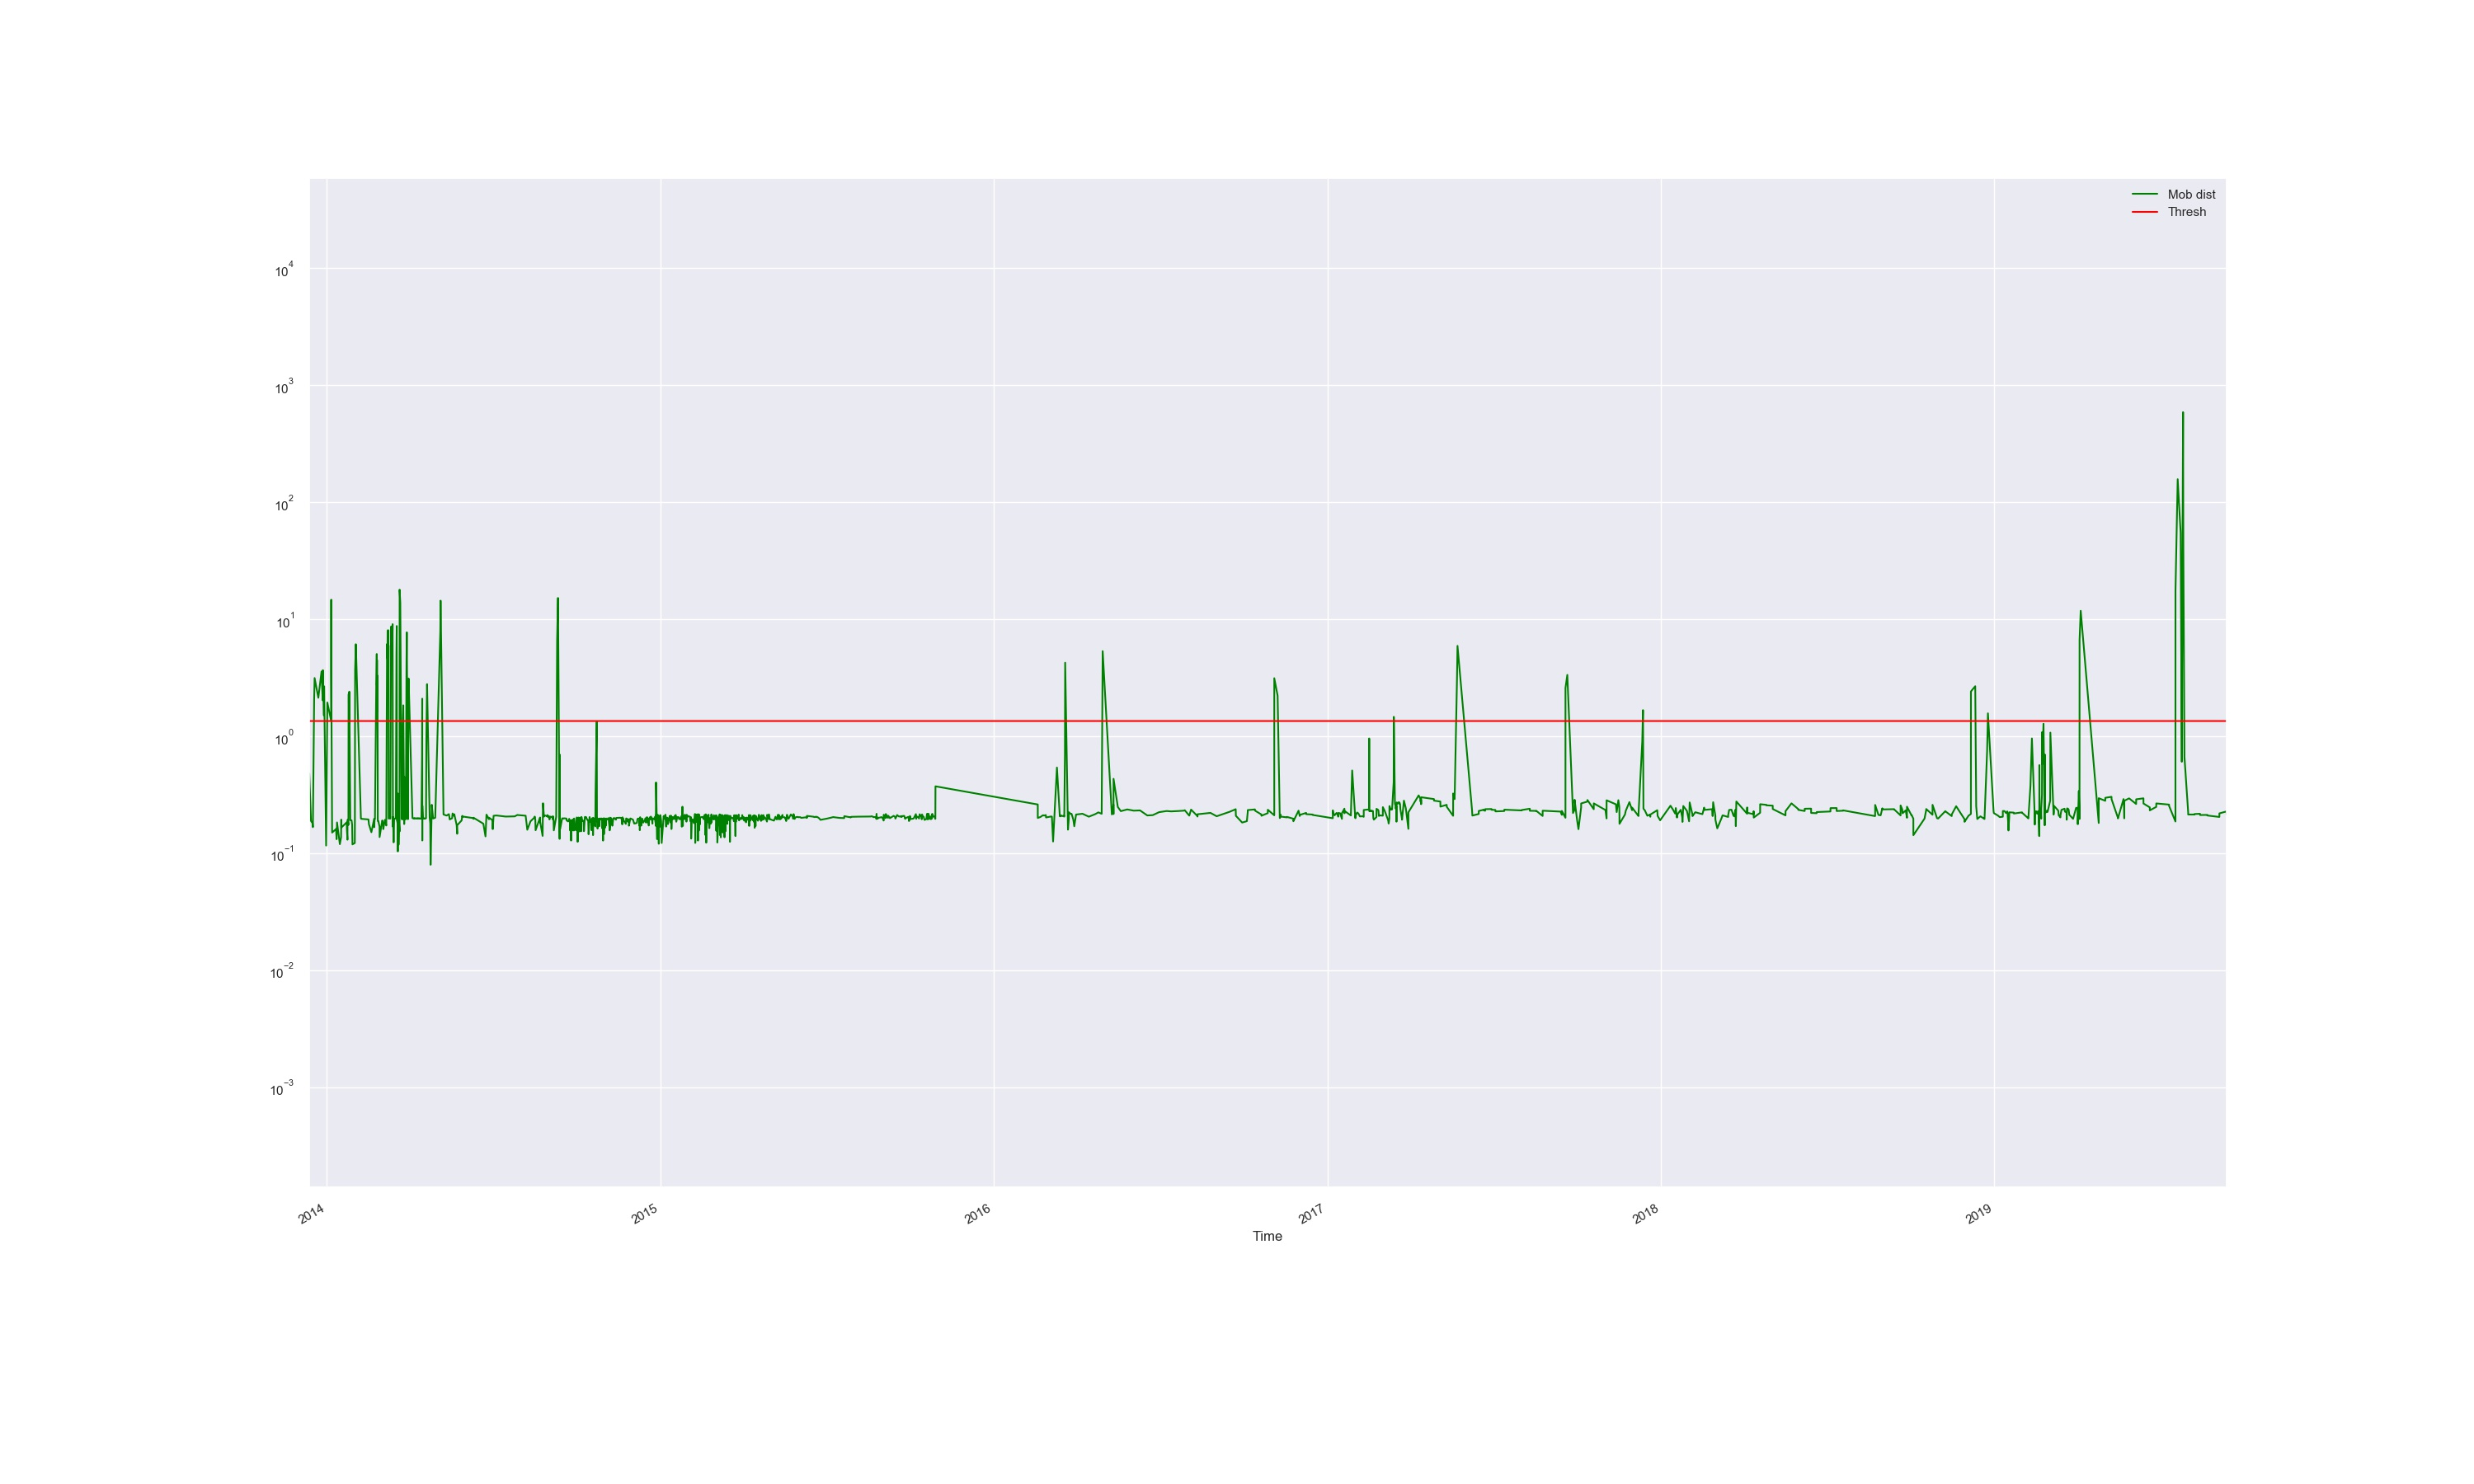

The table this chart was drawn from, first rows:
Time, Mob dist, Thresh, Anomaly
2013-12-12 14:52:35.330, 0.4834, 1.355, False
2013-12-14 13:10:11.007, 0.1896, 1.355, False
2013-12-16 06:30:10.707, 0.181, 1.355, False
2013-12-16 14:30:10.641, 0.1679, 1.355, False
2013-12-17 23:19:28.676, 2.054, 1.355, True
2013-12-18 11:49:20.689, 3.157, 1.355, True
2013-12-22 13:29:19.856, 2.14, 1.355, True
2013-12-26 01:29:18.935, 3.587, 1.355, True
2013-12-27 07:49:18.620, 2.04, 1.355, True
2013-12-27 13:29:18.577, 3.685, 1.355, True
2013-12-28 17:00:28.474, 1.512, 1.355, True
2013-12-28 21:49:18.237, 2.683, 1.355, True
2013-12-31 02:49:17.723, 0.1169, 1.355, False
2014-01-01 10:29:17.482, 1.95, 1.355, True
2014-01-05 16:36:17.936, 1.351, 1.355, False
2014-01-05 16:45:35.482, 14.73, 1.355, True
2014-01-05 17:19:49.262, 3.566, 1.355, True
2014-01-06 15:39:49.069, 0.1508, 1.355, False
2014-01-10 23:39:47.996, 0.1618, 1.355, False
2014-01-11 13:19:47.841, 0.1324, 1.355, False
2014-01-12 00:59:47.697, 0.1843, 1.355, False
2014-01-15 03:19:20.233, 0.1201, 1.355, False
2014-01-16 11:19:20.028, 0.1375, 1.355, False
2014-01-16 17:11:39.354, 0.1947, 1.355, False
2014-01-16 18:12:27.706, 0.1889, 1.355, False
2014-01-16 18:14:00.552, 0.1664, 1.355, False
2014-01-22 16:46:09.215, 0.1847, 1.355, False
2014-01-22 20:52:45.052, 0.1587, 1.355, False
2014-01-23 11:52:44.884, 0.1311, 1.355, False
2014-01-23 12:40:31.986, 0.1871, 1.355, False
2014-01-23 16:52:44.795, 0.1904, 1.355, False
2014-01-23 18:22:01.745, 0.1946, 1.355, False
2014-01-24 12:40:25.605, 0.1755, 1.355, False
2014-01-24 16:01:10.083, 1.974, 1.355, True
2014-01-24 20:12:44.491, 2.306, 1.355, True
2014-01-25 08:12:44.368, 1.29, 1.355, False
2014-01-25 11:52:44.298, 2.414, 1.355, True
2014-01-26 13:52:43.997, 0.1923, 1.355, False
2014-01-27 22:32:43.600, 0.1921, 1.355, False
2014-01-28 14:32:43.427, 0.1759, 1.355, False
2014-01-28 22:32:43.337, 0.1196, 1.355, False
2014-01-31 12:12:42.570, 0.1228, 1.355, False
2014-01-31 14:32:42.528, 0.1943, 1.355, False
2014-01-31 20:32:42.493, 3.68, 1.355, True
2014-02-01 15:32:42.237, 6.14, 1.355, True
2014-02-07 04:50:33.744, 0.1985, 1.355, False
2014-02-07 12:50:33.616, 0.1977, 1.355, False
2014-02-15 11:19:00.802, 0.1954, 1.355, False
2014-02-15 23:39:00.618, 0.1777, 1.355, False
2014-02-18 16:17:30.651, 0.1519, 1.355, False
2014-02-21 15:21:47.084, 0.1967, 1.355, False
2014-02-21 15:41:47.145, 0.1698, 1.355, False
2014-02-21 17:41:47.152, 0.1678, 1.355, False
2014-02-22 04:41:47.021, 0.197, 1.355, False
2014-02-22 14:01:46.913, 0.1974, 1.355, False
2014-02-23 23:41:46.497, 2.715, 1.355, True
2014-02-24 13:01:46.378, 5.066, 1.355, True
2014-02-24 16:01:46.268, 2.738, 1.355, True
2014-02-24 20:21:46.266, 4.5, 1.355, True
2014-02-25 04:01:46.231, 1.651, 1.355, True
... 1,460 more rows
